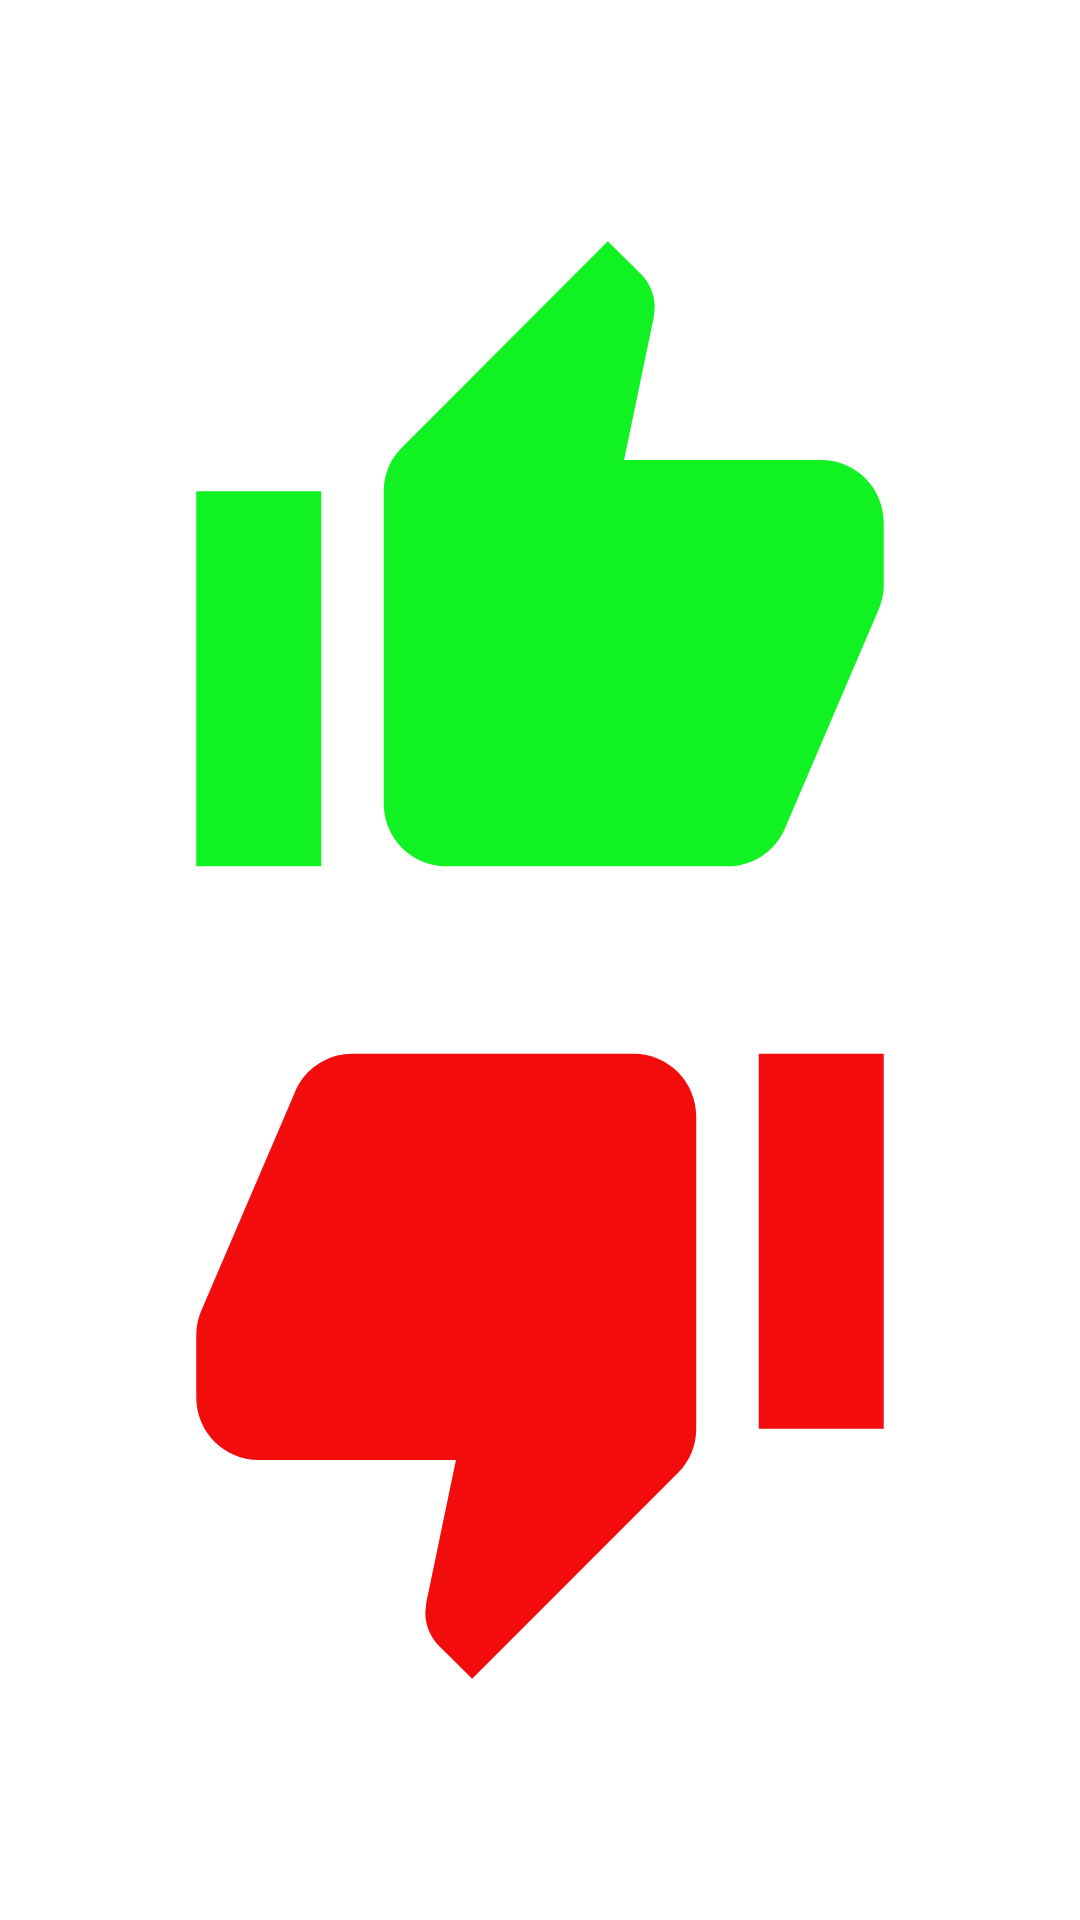

The Android layout XML behind this screen, and the referenced resources:
<!-- AndroidManifest.xml: application theme AppTheme -->
<!-- res/layout/activity_post_fall_detected.xml -->
<?xml version="1.0" encoding="utf-8"?>
<LinearLayout xmlns:android="http://schemas.android.com/apk/res/android"
    xmlns:app="http://schemas.android.com/apk/res-auto"
    xmlns:tools="http://schemas.android.com/tools"
    android:layout_width="match_parent"
    android:layout_height="match_parent"
    android:gravity="center"
    android:background="@drawable/bg_color"
    tools:context=".PostFallDetected">


    <LinearLayout
        android:layout_width="wrap_content"
        android:layout_height="wrap_content"
        android:layout_gravity="center"
        android:orientation="vertical">


        <ImageButton
            android:id="@+id/btnNoCaida"
            android:layout_width="wrap_content"
            android:layout_height="wrap_content"
            android:background="@null"
            android:src="@drawable/ic_thumb_up_black_150dp" />

        <ImageButton
            android:id="@+id/btnSiCaida"
            android:layout_width="wrap_content"
            android:layout_height="wrap_content"
            android:background="@null"
            android:src="@drawable/ic_thumb_down_red_150dp" />

    </LinearLayout>


</LinearLayout>
<!-- resources referenced by this layout -->
<resources>
  <!-- drawable bg_color (drawable) -->
  <?xml version="1.0" encoding="utf-8"?>
  <shape xmlns:android="http://schemas.android.com/apk/res/android">
  
      <gradient
          android:angle="225"
          android:endColor="@color/colorBlanco"
          android:startColor="@color/colorBlanco"/>
  
  </shape>
  <!-- drawable ic_thumb_down_red_150dp (drawable) -->
  <vector android:height="250dp" android:tint="#F20D0C"
      android:viewportHeight="24.0" android:viewportWidth="24.0"
      android:width="250dp" xmlns:android="http://schemas.android.com/apk/res/android">
      <path android:fillColor="#FF000000" android:pathData="M15,3L6,3c-0.83,0 -1.54,0.5 -1.84,1.22l-3.02,7.05c-0.09,0.23 -0.14,0.47 -0.14,0.73v1.91l0.01,0.01L1,14c0,1.1 0.9,2 2,2h6.31l-0.95,4.57 -0.03,0.32c0,0.41 0.17,0.79 0.44,1.06L9.83,23l6.59,-6.59c0.36,-0.36 0.58,-0.86 0.58,-1.41L17,5c0,-1.1 -0.9,-2 -2,-2zM19,3v12h4L23,3h-4z"/>
  </vector>
  <!-- drawable ic_thumb_up_black_150dp (drawable) -->
  <vector android:height="250dp" android:tint="#11F222"
      android:viewportHeight="24.0" android:viewportWidth="24.0"
      android:width="250dp" xmlns:android="http://schemas.android.com/apk/res/android">
      <path android:fillColor="#FF000000" android:pathData="M1,21h4L5,9L1,9v12zM23,10c0,-1.1 -0.9,-2 -2,-2h-6.31l0.95,-4.57 0.03,-0.32c0,-0.41 -0.17,-0.79 -0.44,-1.06L14.17,1 7.59,7.59C7.22,7.95 7,8.45 7,9v10c0,1.1 0.9,2 2,2h9c0.83,0 1.54,-0.5 1.84,-1.22l3.02,-7.05c0.09,-0.23 0.14,-0.47 0.14,-0.73v-1.91l-0.01,-0.01L23,10z"/>
  </vector>
  <style name="AppTheme" parent="Theme.AppCompat.Light.DarkActionBar">
          
          <item name="colorPrimary">@color/colorPastel</item>
          <item name="colorPrimaryDark">#30BD98</item>
          <item name="colorAccent">@color/colorPrimary</item>
  
  
      </style>
  <color name="colorBlanco">#FFFFFF</color>
  <color name="colorPastel">#B5F2E2</color>
  <color name="colorPrimary">#008577</color>
</resources>
